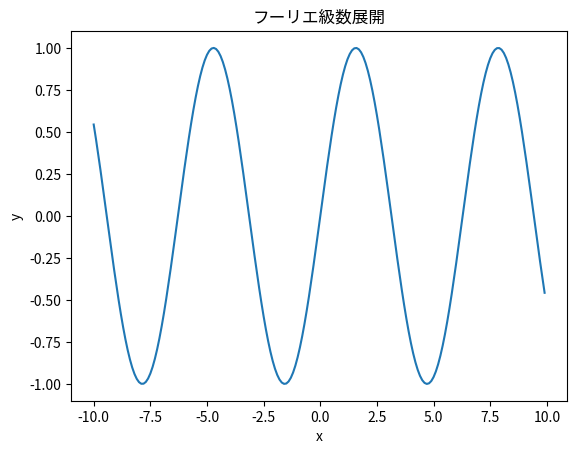

Here is the Python script that generated this plot:
import numpy as np
import matplotlib.pyplot as plt

x = np.arange(-10, 10, 0.1)  # x座標を-10 から 10 まで 0.1 きざみで取得
y = np.sin(x)

# グラフを書く
plt.plot(x,y)
# グラフのタイトル
plt.title("フーリエ級数展開")
# x軸のラベル
plt.xlabel("x")
# y軸のラベル
plt.ylabel("y")
# 表示する
plt.show()